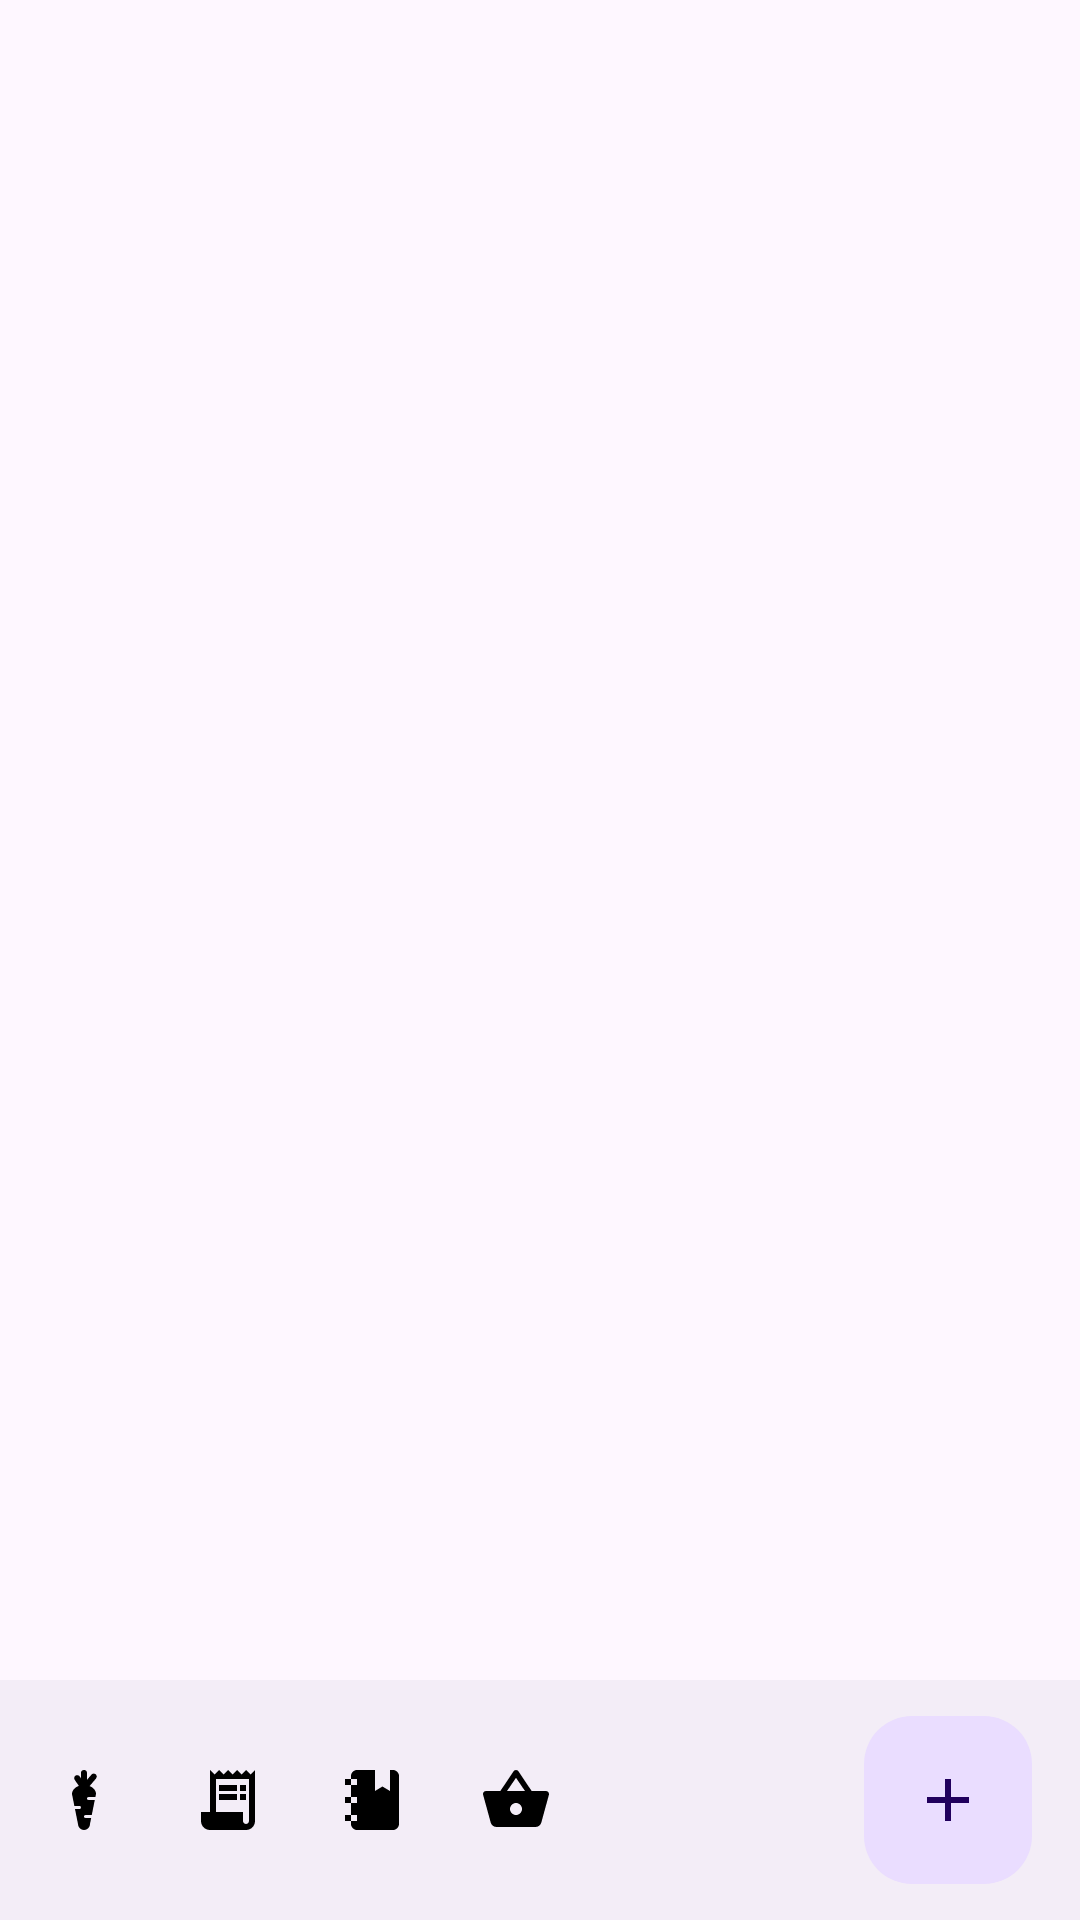

Write the Android layout XML for this screen, with the resource values it uses.
<!-- AndroidManifest.xml: application theme Theme.WellFed -->
<!-- res/layout/activity_main.xml -->
<?xml version="1.0" encoding="utf-8"?>
<androidx.coordinatorlayout.widget.CoordinatorLayout xmlns:android="http://schemas.android.com/apk/res/android"
    xmlns:app="http://schemas.android.com/apk/res-auto"
    xmlns:tools="http://schemas.android.com/tools"
    android:layout_width="match_parent"
    android:layout_height="match_parent"
    tools:context=".MainActivity">

    <androidx.viewpager2.widget.ViewPager2
        android:id="@+id/pager"
        android:layout_marginBottom="72dp"
        android:layout_width="match_parent"
        android:layout_height="match_parent" />

    <com.google.android.material.bottomappbar.BottomAppBar
        android:id="@+id/bottomAppBar"
        style="@style/Widget.Material3.BottomAppBar"
        android:layout_width="match_parent"
        android:layout_height="wrap_content"
        android:layout_gravity="bottom"
        app:menu="@menu/bottom_app_bar" />

    <com.google.android.material.floatingactionbutton.FloatingActionButton
        android:id="@+id/fab"
        android:layout_width="wrap_content"
        android:layout_height="wrap_content"
        android:contentDescription="Add"
        app:layout_anchor="@id/bottomAppBar"
        app:srcCompat="@drawable/ic_baseline_add_24" />

</androidx.coordinatorlayout.widget.CoordinatorLayout>
<!-- resources referenced by this layout -->
<resources>
  <!-- drawable ic_baseline_add_24 (drawable) -->
  <vector xmlns:android="http://schemas.android.com/apk/res/android"
      android:width="24dp"
      android:height="24dp"
      android:tint="@color/black"
      android:viewportWidth="24"
      android:viewportHeight="24">
      <path
          android:fillColor="@android:color/white"
          android:pathData="M19,13h-6v6h-2v-6H5v-2h6V5h2v6h6v2z" />
  </vector>
  <style name="Theme.WellFed" parent="Theme.Material3.DayNight">
  
      </style>
  <color name="black">#FF000000</color>
</resources>
